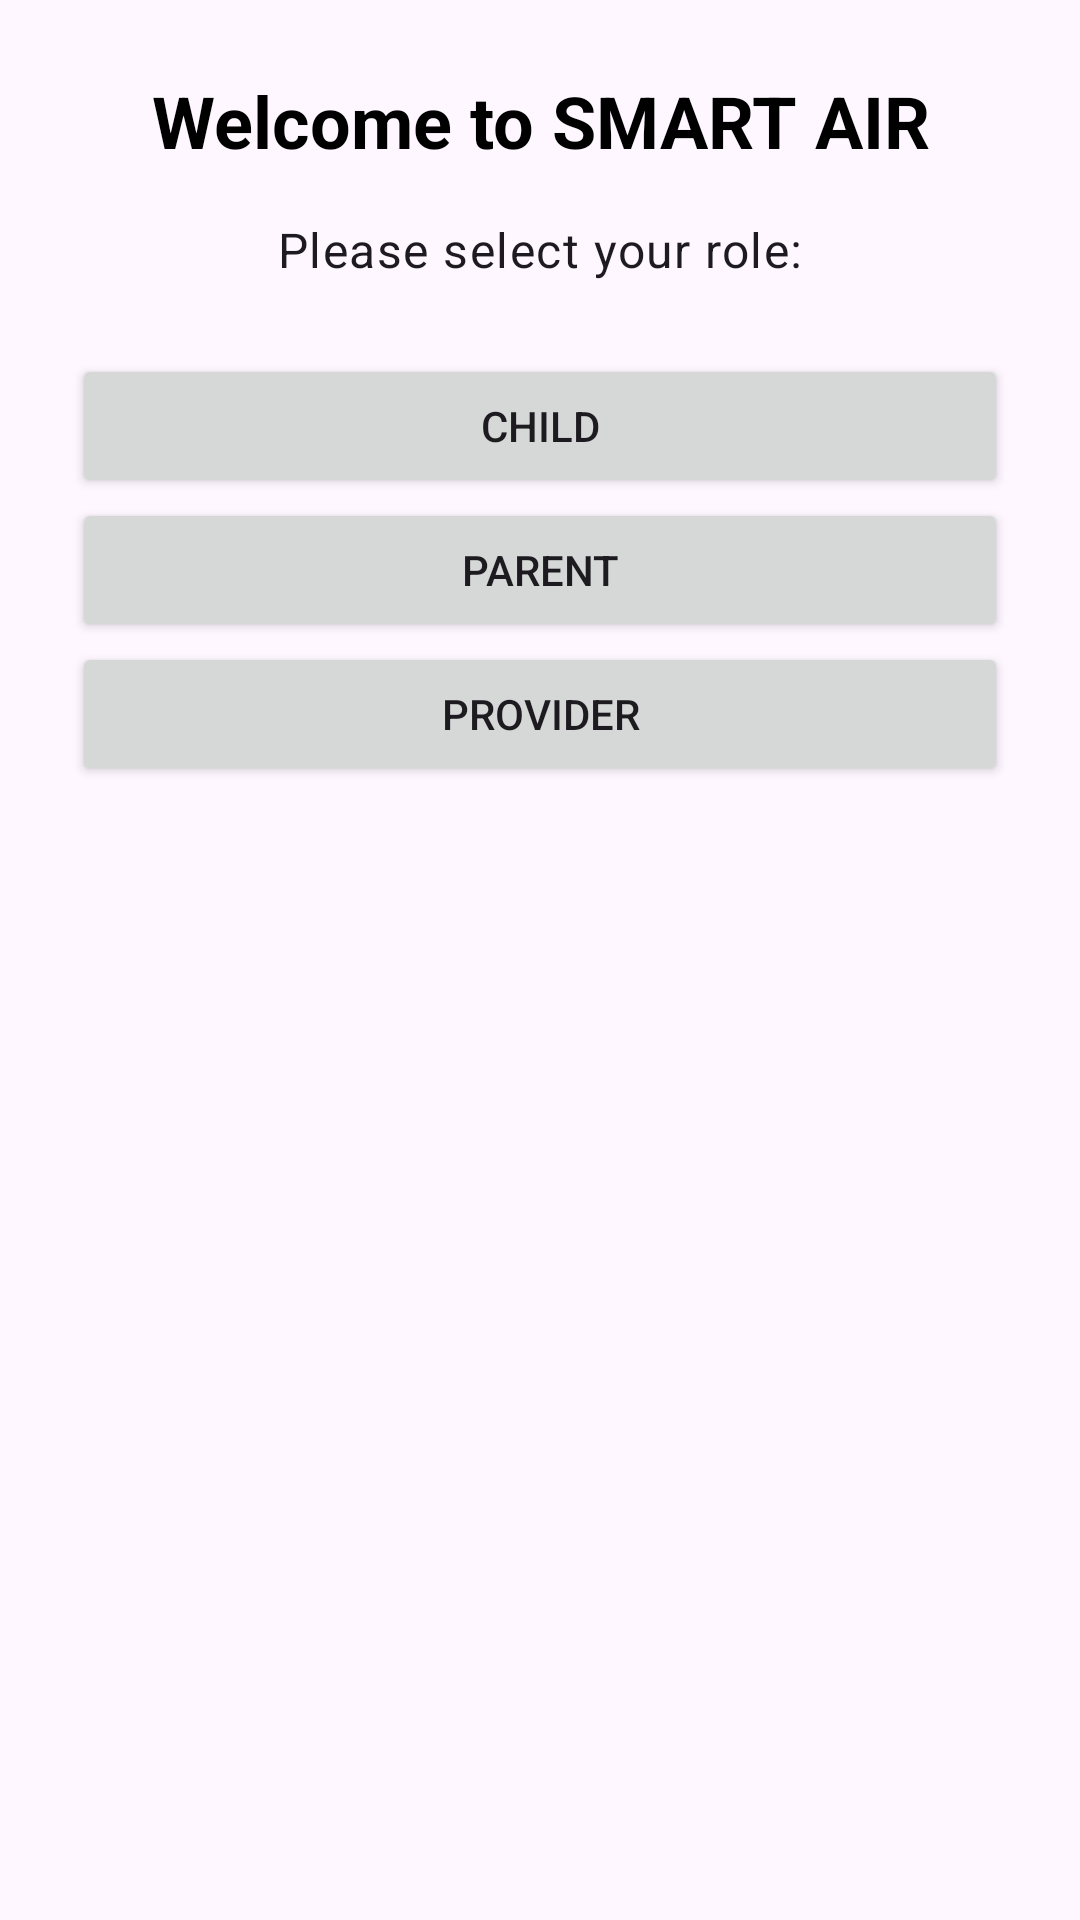

Write the Android layout XML for this screen, with the resource values it uses.
<!-- AndroidManifest.xml: application theme Theme.CSCB07_Final_Project_SMARTAIR -->
<!-- res/layout/activity_role_selection.xml -->
<?xml version="1.0" encoding="utf-8"?>
<LinearLayout xmlns:android="http://schemas.android.com/apk/res/android"
    xmlns:tools="http://schemas.android.com/tools"
    android:layout_width="match_parent"
    android:layout_height="match_parent"
    android:orientation="vertical"
    android:padding="@dimen/space_large"
    android:id="@+id/root"
    tools:context=".Presenters.MainActivityPresenter">

    <TextView
        android:id="@+id/role_title"
        android:layout_width="match_parent"
        android:layout_height="wrap_content"
        android:layout_marginBottom="@dimen/space_medium"
        android:gravity="center"
        android:text="Welcome to SMART AIR"
        android:textAppearance="?attr/textAppearanceHeadline5"
        android:textColor="@android:color/black"
        android:textStyle="bold" />

    <TextView
        android:id="@+id/role_intro"
        android:layout_width="match_parent"
        android:layout_height="wrap_content"
        android:layout_marginBottom="@dimen/space_large"
        android:gravity="center"
        android:text="Please select your role:"
        android:textAppearance="?attr/textAppearanceBody1" />

    <Button
        android:id="@+id/child"
        android:layout_width="match_parent"
        android:layout_height="wrap_content"
        android:text="Child" />

    <Button
        android:id="@+id/parent"
        android:layout_width="match_parent"
        android:layout_height="wrap_content"
        android:text="Parent" />

    <Button
        android:id="@+id/provider"
        android:layout_width="match_parent"
        android:layout_height="wrap_content"
        android:text="Provider" />

</LinearLayout>
<!-- resources referenced by this layout -->
<resources>
  <dimen name="space_large">24dp</dimen>
  <dimen name="space_medium">16dp</dimen>
  <style name="Theme.CSCB07_Final_Project_SMARTAIR" parent="Base.Theme.CSCB07_Final_Project_SMARTAIR" />
  <style name="Base.Theme.CSCB07_Final_Project_SMARTAIR" parent="Theme.Material3.DayNight.NoActionBar">
          
          
      </style>
</resources>
